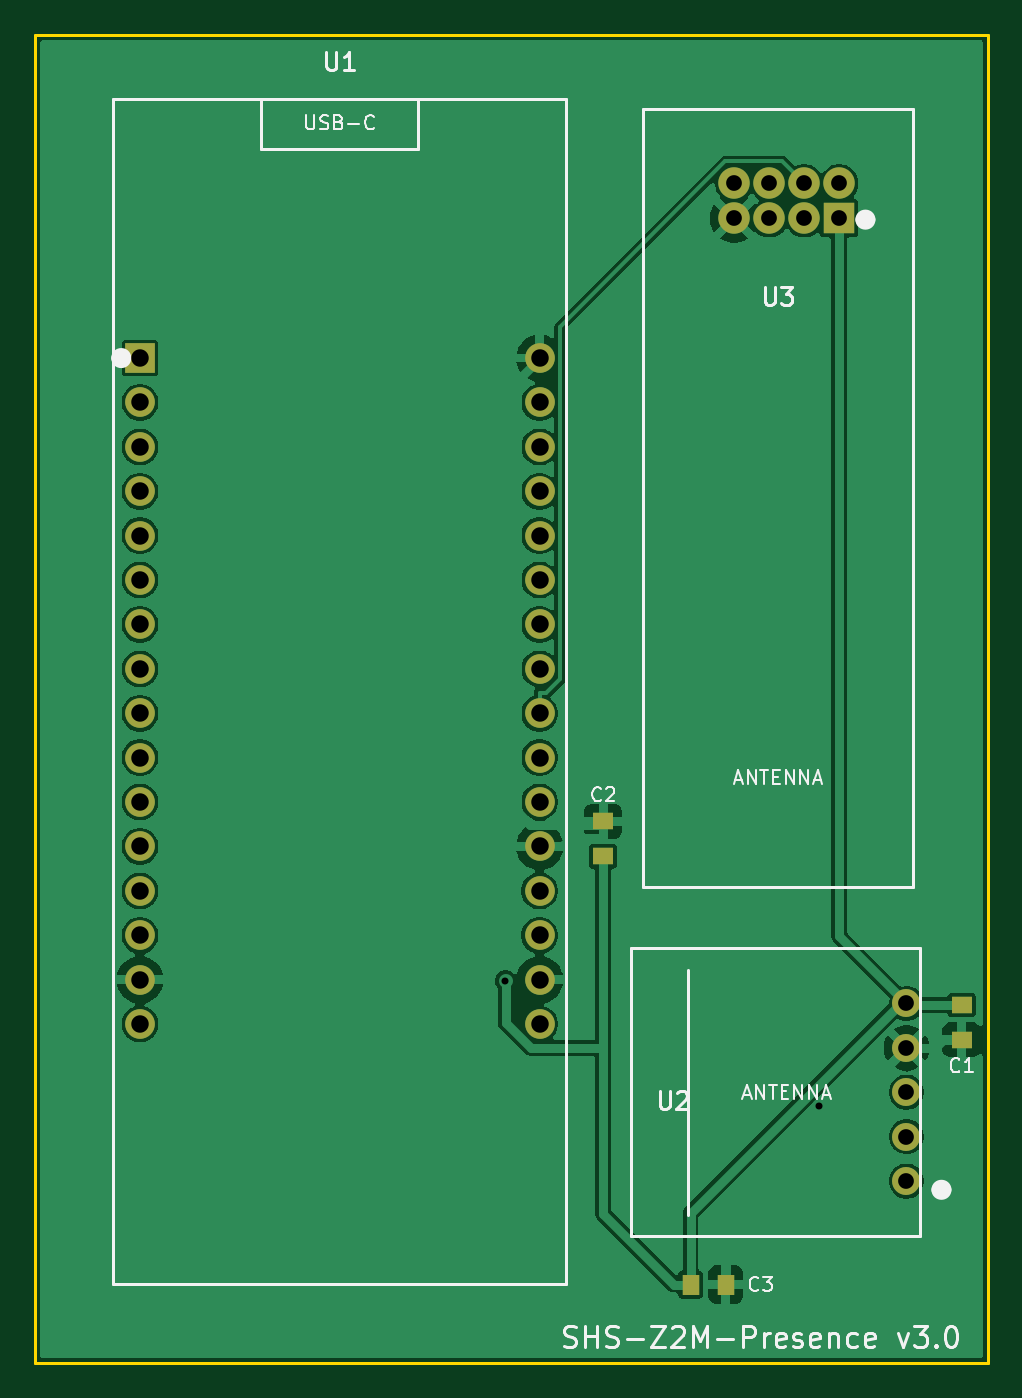
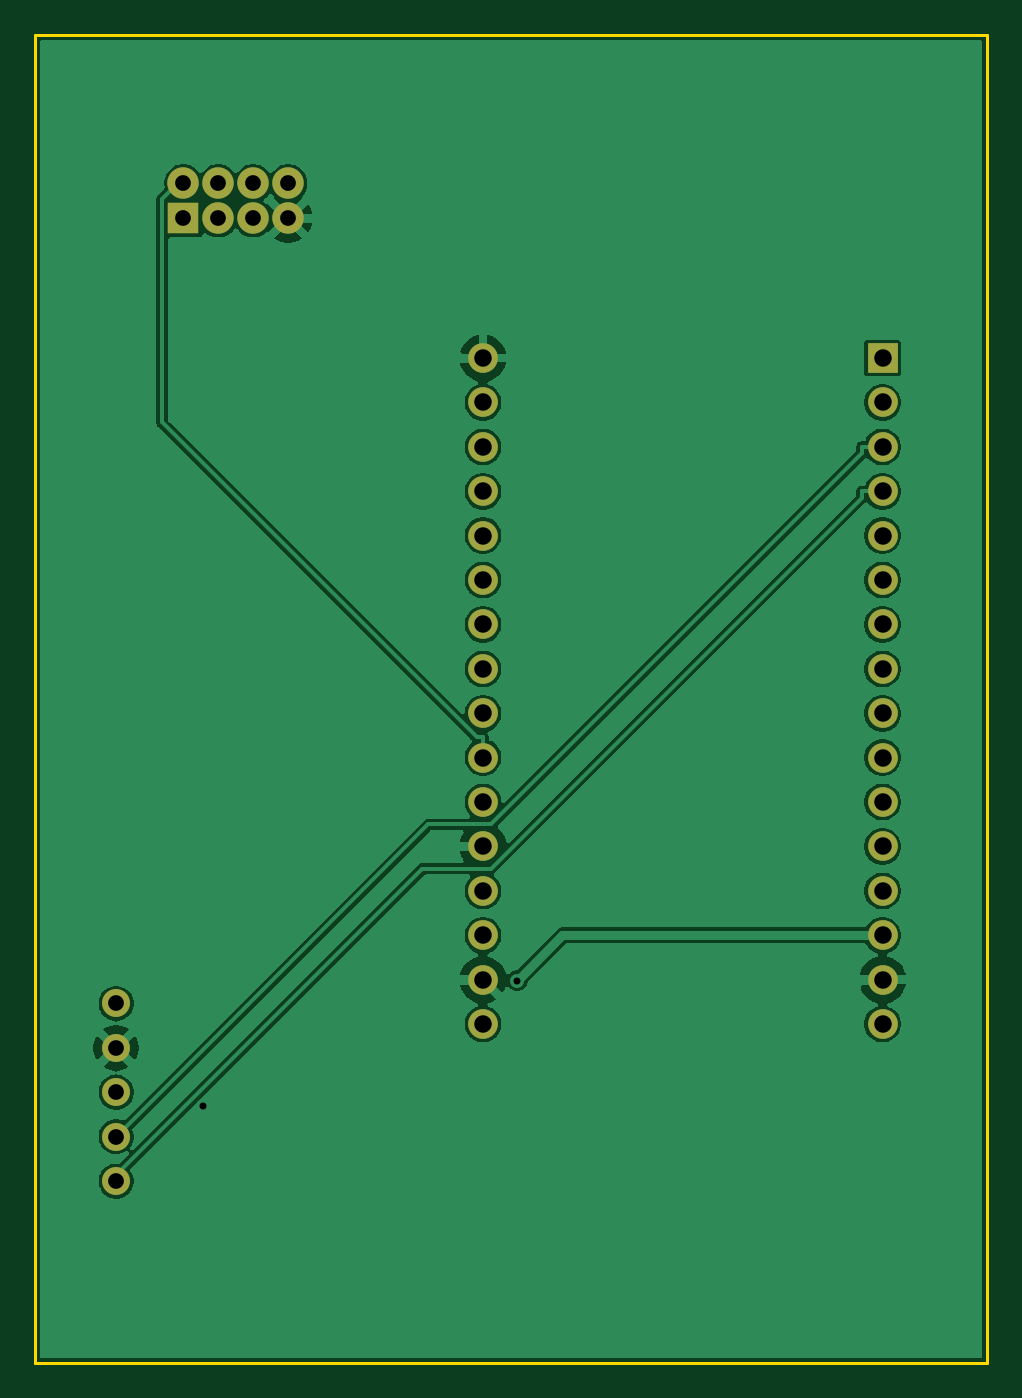
Circuit board: 11 layer files. Board 54.5 x 76.0 mm.
- bottom_copper: SHS-Z2M-Presence-B_Cu.gbr (62646 bytes)
- bottom_mask: SHS-Z2M-Presence-B_Mask.gbr (1800 bytes)
- paste: SHS-Z2M-Presence-B_Paste.gbr (461 bytes)
- bottom_silk: SHS-Z2M-Presence-B_Silkscreen.gbr (462 bytes)
- outline: SHS-Z2M-Presence-Edge_Cuts.gbr (618 bytes)
- top_copper: SHS-Z2M-Presence-F_Cu.gbr (69454 bytes)
- top_mask: SHS-Z2M-Presence-F_Mask.gbr (2071 bytes)
- paste: SHS-Z2M-Presence-F_Paste.gbr (732 bytes)
- top_silk: SHS-Z2M-Presence-F_Silkscreen.gbr (22982 bytes)
- drill: SHS-Z2M-Presence-NPTH.drl (264 bytes)
- drill: SHS-Z2M-Presence-PTH.drl (1114 bytes)

=== bottom_copper: SHS-Z2M-Presence-B_Cu.gbr (62646 bytes, source omitted) ===
=== bottom_mask: SHS-Z2M-Presence-B_Mask.gbr ===
%TF.GenerationSoftware,KiCad,Pcbnew,10.0.0*%
%TF.CreationDate,2026-04-29T16:22:57+01:00*%
%TF.ProjectId,SHS-Z2M-Presence,5348532d-5a32-44d2-9d50-726573656e63,rev?*%
%TF.SameCoordinates,Original*%
%TF.FileFunction,Soldermask,Bot*%
%TF.FilePolarity,Negative*%
%FSLAX46Y46*%
G04 Gerber Fmt 4.6, Leading zero omitted, Abs format (unit mm)*
G04 Created by KiCad (PCBNEW 10.0.0) date 2026-04-29 16:22:57*
%MOMM*%
%LPD*%
G01*
G04 APERTURE LIST*
%ADD10C,1.600000*%
%ADD11R,1.800000X1.800000*%
%ADD12C,1.800000*%
%ADD13R,1.700000X1.700000*%
%ADD14O,1.700000X1.700000*%
G04 APERTURE END LIST*
D10*
%TO.C,U2*%
X205350000Y-115580000D03*
X205350000Y-113040000D03*
X205350000Y-110500000D03*
X205350000Y-107960000D03*
X205350000Y-105420000D03*
%TD*%
D11*
%TO.C,U3*%
X201500000Y-60500000D03*
D12*
X201500000Y-58500000D03*
X199500000Y-58500000D03*
X195500000Y-60500000D03*
X199500000Y-60500000D03*
X197500000Y-60500000D03*
X197500000Y-58500000D03*
X195500000Y-58500000D03*
%TD*%
D13*
%TO.C,U1*%
X161500000Y-68500000D03*
D14*
X161500000Y-71040000D03*
X161500000Y-73580000D03*
X161500000Y-76120000D03*
X161500000Y-78660000D03*
X161500000Y-81200000D03*
X161500000Y-83740000D03*
X161500000Y-86280000D03*
X161500000Y-88820000D03*
X161500000Y-91360000D03*
X161500000Y-93900000D03*
X161500000Y-96440000D03*
X161500000Y-98980000D03*
X161500000Y-101520000D03*
X161500000Y-104060000D03*
X161500000Y-106600000D03*
X184360000Y-68500000D03*
X184360000Y-71040000D03*
X184360000Y-73580000D03*
X184360000Y-76120000D03*
X184360000Y-78660000D03*
X184360000Y-81200000D03*
X184360000Y-83740000D03*
X184360000Y-86280000D03*
X184360000Y-88820000D03*
X184360000Y-91360000D03*
X184360000Y-93900000D03*
X184360000Y-96440000D03*
X184360000Y-98980000D03*
X184360000Y-101520000D03*
X184360000Y-104060000D03*
X184360000Y-106600000D03*
%TD*%
M02*

=== paste: SHS-Z2M-Presence-B_Paste.gbr ===
%TF.GenerationSoftware,KiCad,Pcbnew,10.0.0*%
%TF.CreationDate,2026-04-29T16:22:57+01:00*%
%TF.ProjectId,SHS-Z2M-Presence,5348532d-5a32-44d2-9d50-726573656e63,rev?*%
%TF.SameCoordinates,Original*%
%TF.FileFunction,Paste,Bot*%
%TF.FilePolarity,Positive*%
%FSLAX46Y46*%
G04 Gerber Fmt 4.6, Leading zero omitted, Abs format (unit mm)*
G04 Created by KiCad (PCBNEW 10.0.0) date 2026-04-29 16:22:57*
%MOMM*%
%LPD*%
G01*
G04 APERTURE LIST*
G04 APERTURE END LIST*
M02*

=== bottom_silk: SHS-Z2M-Presence-B_Silkscreen.gbr ===
%TF.GenerationSoftware,KiCad,Pcbnew,10.0.0*%
%TF.CreationDate,2026-04-29T16:22:57+01:00*%
%TF.ProjectId,SHS-Z2M-Presence,5348532d-5a32-44d2-9d50-726573656e63,rev?*%
%TF.SameCoordinates,Original*%
%TF.FileFunction,Legend,Bot*%
%TF.FilePolarity,Positive*%
%FSLAX46Y46*%
G04 Gerber Fmt 4.6, Leading zero omitted, Abs format (unit mm)*
G04 Created by KiCad (PCBNEW 10.0.0) date 2026-04-29 16:22:57*
%MOMM*%
%LPD*%
G01*
G04 APERTURE LIST*
G04 APERTURE END LIST*
M02*

=== outline: SHS-Z2M-Presence-Edge_Cuts.gbr ===
%TF.GenerationSoftware,KiCad,Pcbnew,10.0.0*%
%TF.CreationDate,2026-04-29T16:22:57+01:00*%
%TF.ProjectId,SHS-Z2M-Presence,5348532d-5a32-44d2-9d50-726573656e63,rev?*%
%TF.SameCoordinates,Original*%
%TF.FileFunction,Profile,NP*%
%FSLAX46Y46*%
G04 Gerber Fmt 4.6, Leading zero omitted, Abs format (unit mm)*
G04 Created by KiCad (PCBNEW 10.0.0) date 2026-04-29 16:22:57*
%MOMM*%
%LPD*%
G01*
G04 APERTURE LIST*
%TA.AperFunction,Profile*%
%ADD10C,0.150000*%
%TD*%
G04 APERTURE END LIST*
D10*
X155500000Y-50000000D02*
X210000000Y-50000000D01*
X210000000Y-126000000D01*
X155500000Y-126000000D01*
X155500000Y-50000000D01*
M02*

=== top_copper: SHS-Z2M-Presence-F_Cu.gbr (69454 bytes, source omitted) ===
=== top_mask: SHS-Z2M-Presence-F_Mask.gbr ===
%TF.GenerationSoftware,KiCad,Pcbnew,10.0.0*%
%TF.CreationDate,2026-04-29T16:22:57+01:00*%
%TF.ProjectId,SHS-Z2M-Presence,5348532d-5a32-44d2-9d50-726573656e63,rev?*%
%TF.SameCoordinates,Original*%
%TF.FileFunction,Soldermask,Top*%
%TF.FilePolarity,Negative*%
%FSLAX46Y46*%
G04 Gerber Fmt 4.6, Leading zero omitted, Abs format (unit mm)*
G04 Created by KiCad (PCBNEW 10.0.0) date 2026-04-29 16:22:57*
%MOMM*%
%LPD*%
G01*
G04 APERTURE LIST*
%ADD10R,1.000000X1.200000*%
%ADD11C,1.600000*%
%ADD12R,1.200000X1.000000*%
%ADD13R,1.800000X1.800000*%
%ADD14C,1.800000*%
%ADD15R,1.700000X1.700000*%
%ADD16O,1.700000X1.700000*%
G04 APERTURE END LIST*
D10*
%TO.C,C3*%
X193000000Y-121500000D03*
X195000000Y-121500000D03*
%TD*%
D11*
%TO.C,U2*%
X205350000Y-115580000D03*
X205350000Y-113040000D03*
X205350000Y-110500000D03*
X205350000Y-107960000D03*
X205350000Y-105420000D03*
%TD*%
D12*
%TO.C,C2*%
X188000000Y-97000000D03*
X188000000Y-95000000D03*
%TD*%
%TO.C,C1*%
X208500000Y-105500000D03*
X208500000Y-107500000D03*
%TD*%
D13*
%TO.C,U3*%
X201500000Y-60500000D03*
D14*
X201500000Y-58500000D03*
X199500000Y-58500000D03*
X195500000Y-60500000D03*
X199500000Y-60500000D03*
X197500000Y-60500000D03*
X197500000Y-58500000D03*
X195500000Y-58500000D03*
%TD*%
D15*
%TO.C,U1*%
X161500000Y-68500000D03*
D16*
X161500000Y-71040000D03*
X161500000Y-73580000D03*
X161500000Y-76120000D03*
X161500000Y-78660000D03*
X161500000Y-81200000D03*
X161500000Y-83740000D03*
X161500000Y-86280000D03*
X161500000Y-88820000D03*
X161500000Y-91360000D03*
X161500000Y-93900000D03*
X161500000Y-96440000D03*
X161500000Y-98980000D03*
X161500000Y-101520000D03*
X161500000Y-104060000D03*
X161500000Y-106600000D03*
X184360000Y-68500000D03*
X184360000Y-71040000D03*
X184360000Y-73580000D03*
X184360000Y-76120000D03*
X184360000Y-78660000D03*
X184360000Y-81200000D03*
X184360000Y-83740000D03*
X184360000Y-86280000D03*
X184360000Y-88820000D03*
X184360000Y-91360000D03*
X184360000Y-93900000D03*
X184360000Y-96440000D03*
X184360000Y-98980000D03*
X184360000Y-101520000D03*
X184360000Y-104060000D03*
X184360000Y-106600000D03*
%TD*%
M02*

=== paste: SHS-Z2M-Presence-F_Paste.gbr ===
%TF.GenerationSoftware,KiCad,Pcbnew,10.0.0*%
%TF.CreationDate,2026-04-29T16:22:57+01:00*%
%TF.ProjectId,SHS-Z2M-Presence,5348532d-5a32-44d2-9d50-726573656e63,rev?*%
%TF.SameCoordinates,Original*%
%TF.FileFunction,Paste,Top*%
%TF.FilePolarity,Positive*%
%FSLAX46Y46*%
G04 Gerber Fmt 4.6, Leading zero omitted, Abs format (unit mm)*
G04 Created by KiCad (PCBNEW 10.0.0) date 2026-04-29 16:22:57*
%MOMM*%
%LPD*%
G01*
G04 APERTURE LIST*
%ADD10R,1.000000X1.200000*%
%ADD11R,1.200000X1.000000*%
G04 APERTURE END LIST*
D10*
%TO.C,C3*%
X193000000Y-121500000D03*
X195000000Y-121500000D03*
%TD*%
D11*
%TO.C,C2*%
X188000000Y-97000000D03*
X188000000Y-95000000D03*
%TD*%
%TO.C,C1*%
X208500000Y-105500000D03*
X208500000Y-107500000D03*
%TD*%
M02*

=== top_silk: SHS-Z2M-Presence-F_Silkscreen.gbr (22982 bytes, source omitted) ===
=== drill: SHS-Z2M-Presence-NPTH.drl ===
M48
; DRILL file KiCad 10.0.0 date 2026-04-29T16:23:02
; FORMAT={-:-/ absolute / metric / decimal}
; #@! TF.CreationDate,2026-04-29T16:23:02+01:00
; #@! TF.GenerationSoftware,Kicad,Pcbnew,10.0.0
; #@! TF.FileFunction,NonPlated,1,2,NPTH
FMAT,2
METRIC
%
G90
G05
M30

=== drill: SHS-Z2M-Presence-PTH.drl ===
M48
; DRILL file KiCad 10.0.0 date 2026-04-29T16:23:02
; FORMAT={-:-/ absolute / metric / decimal}
; #@! TF.CreationDate,2026-04-29T16:23:02+01:00
; #@! TF.GenerationSoftware,Kicad,Pcbnew,10.0.0
; #@! TF.FileFunction,Plated,1,2,PTH
FMAT,2
METRIC
; #@! TA.AperFunction,Plated,PTH,ViaDrill
T1C0.400
; #@! TA.AperFunction,Plated,PTH,ComponentDrill
T2C0.900
; #@! TA.AperFunction,Plated,PTH,ComponentDrill
T3C1.000
%
G90
G05
T1
X182.41Y-104.119
X200.358Y-111.276
T2
X195.5Y-58.5
X195.5Y-60.5
X197.5Y-58.5
X197.5Y-60.5
X199.5Y-58.5
X199.5Y-60.5
X201.5Y-58.5
X201.5Y-60.5
X205.35Y-105.42
X205.35Y-107.96
X205.35Y-110.5
X205.35Y-113.04
X205.35Y-115.58
T3
X161.5Y-68.5
X161.5Y-71.04
X161.5Y-73.58
X161.5Y-76.12
X161.5Y-78.66
X161.5Y-81.2
X161.5Y-83.74
X161.5Y-86.28
X161.5Y-88.82
X161.5Y-91.36
X161.5Y-93.9
X161.5Y-96.44
X161.5Y-98.98
X161.5Y-101.52
X161.5Y-104.06
X161.5Y-106.6
X184.36Y-68.5
X184.36Y-71.04
X184.36Y-73.58
X184.36Y-76.12
X184.36Y-78.66
X184.36Y-81.2
X184.36Y-83.74
X184.36Y-86.28
X184.36Y-88.82
X184.36Y-91.36
X184.36Y-93.9
X184.36Y-96.44
X184.36Y-98.98
X184.36Y-101.52
X184.36Y-104.06
X184.36Y-106.6
M30
